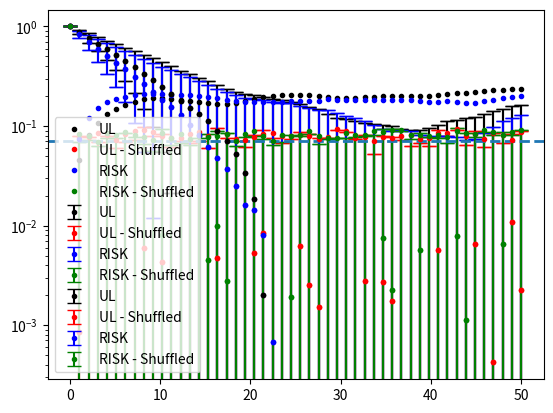

Write Python code to recreate this figure.
import random, numpy as np, matplotlib.pyplot as plt

# Il codice deve anche prevedere la costruzione della pdf 
# (area normalizzata ad 1) e funzione di autocorrelazione
# Iterate il processo M = 100 volte e costruite l’istogramma della densità di probabilità stazionaria normalizzata a 1 e 
# la funzione di autocorrelazione mediati su queste M iterazioni,
# mostrando la standard deviation come barra d’errore.

N = 200
step = 100 #t
dLag = 1/step #dt
lagMax = 50 
lag = np.arange(0, lagMax, dLag) # interi ordinati start,stop,step
nn = N*step 
m=100

# def ensemble_autocorr(m, nn):
#     ac = np.zeros(nn)
#     for _ in range(m):
#         x = OU(nn)
#         ac += x[0] * x
#     return ac / m
#     # Calcolo autocorrelazione per questa traiettoria
#     # Calcolo autocorrelazione media sull'ensemble


### vedere se funziona
# def ensemble_avg(x,tmax): # x è array (M,T) di traiettorie per righe
#     data -= data.mean(axis=0)
#     col1 = x[:,0] # : -> prendi ogni riga, 0 -> col 1 ==> vettore lungo m delle serie al tempo 0
#     var1 = np.var(col1)
#     ac, ac_std = np.empty(tmax)
#     for t in range(tmax+1):
#         p = (col1*x[:,t])/var1 # corrisponde a fare for i in range(M):somma += X[i][0] * X[i][tau] return somma / M
#         ac.append(p.mean())
#         ac_std.append(p.std())
#     return ac, ac_std

# Equivalenti
# def AC(x,t):
#     if t == 0: 
#         return 1.0
#     x1,x2=x[:-t],x[t:]
#     return ((x1 * x2).mean()-x1.mean()*x2.mean())/(x1.std()*x2.std())

# def Ac_equiv(x):
#     res = np.zeros(taum)
#     n = len(x) - taum 
#     x1 = x[:n]         
#     m1, sd1 = x1.mean(), x1.std()

#     for t in range(taum):
#         x2 = x[t:t+n]
#         m2, sd2 = x2.mean(), x2.std()
#         corr = (x1 * x2).mean() #x[j]*x[j+t]
#         res[t] = (corr - m1*m2) / (sd1 * sd2)
#     return res


# Milstein 2° anche rumore moltiplicativo
def milstein(n, x0, dt, h, g, g1):
    x = np.empty(n); x[0] = x0
    dW = np.random.normal(0, np.sqrt(dt), n-1)
    for i in range(1, n):
        xi = x[i-1]; d = dW[i-1]
        x[i] = xi + h(xi)*dt + g(xi)*d + 0.5*g(xi)*g1(xi)*(d*d - dt)
    return x

# OU 2° Kloeden-Platen per OU additivo
def OU2_second(n, sigma=np.sqrt(2.0), dt=1e-3, y=1.0, x0=0.1, seed1=None, seed2=None):
    x = np.empty(n); x[0] = x0
    rng1 = np.random.default_rng(seed1); rng2 = np.random.default_rng(seed2); 
    g1 = rng1.normal(0,1,n-1); g2 = rng2.normal(0,1,n-1); 
    Y1 = sigma * g1; Y2 = sigma * g2; 
    z1 = Y1 * np.sqrt(dt)
    z2 = (Y2/(2.0*np.sqrt(3.0)) + Y1/2.0) * dt**1.5
    ydt = y * dt
    for i in range(1, n):
        x[i] = x[i-1] * (1.0 - ydt + 0.5*(ydt**2)) + z1[i-1] - y * z2[i-1]
    return x

def autocorrelation(x, t):
    m1=0
    sd1=0

    for j in range(N-lagMax):
        m1 = m1 + x[j]
        sd1 = sd1 + x[j]**2

    m1 = m1 / (N-lagMax)
    sd1 = (sd1/(N-lagMax))-m1**2
    sd1 = sd1**0.5
    
    m2=0
    sd2=0
    corr=0
    for j in range(N-lagMax):
        m2 = m2+x[j+t]
        sd2 = sd2 + x[j+t]**2
        corr = corr + x[j]*x[j+t]

    m2 /= (N-lagMax)
    sd2 = (sd2/(N-lagMax))-m2**2
    sd2 = sd2**0.5
    corr /= (N-lagMax)
    return (corr-m1*m2)/(sd1*sd2)

#Ornstein e Ulembeck ha h(x) = -gamma*x e g(x)=1
gamma1 = 0.1
gamma2 = 0.2
med_ul = np.zeros(lagMax)
sd_ul = np.zeros(lagMax)
med_ul_shuffled = np.zeros(lagMax)
sd_ul_shuffled = np.zeros(lagMax)

med_risk = np.zeros(lagMax)
sd_risk = np.zeros(lagMax)
med_risk_shuffled = np.zeros(lagMax)
sd_risk_shuffled = np.zeros(lagMax)

kappa = 0.5

for k in (range(m)):
    x_ul = np.zeros(nn)
    x_risk = np.zeros(nn)
    x_ul[0] = 0.1
    x_risk[0] = 0.1
    noise1 = np.random.normal(0, np.sqrt(2), nn)
    noise2 = np.random.normal(0, np.sqrt(2), nn)
    
    for i in range (1,nn):
        x_ul[i] = x_ul[i-1] - gamma1*x_ul[i-1]*dLag + np.sqrt(dLag)*noise1[i]
        if x_risk[i-1] < 0:
            x_risk[i] = x_risk[i-1] + kappa * dLag + np.sqrt(dLag) * noise2[i]
        else:
            x_risk[i] = x_risk[i-1] - kappa * dLag + np.sqrt(dLag) * noise2[i]

    # Moto browniano (processo di Wiener)
    # x[0] = 0.1
    # for i in range(1,N):
    # x[i] = x[i-1] + np.random.normal(0,dt**0.5)

    x_ul_series = [x_ul[t] for t in range(1, nn, step)]
    # x_ul_series = x_ul[::step]
    x_risk_series = [x_risk[t] for t in range(1, nn, step)]
    
    for t in range(lagMax):
        ac = autocorrelation(x_ul_series, t)
        med_ul[t] += ac
        sd_ul[t] += ac**2

    for t in range(lagMax):
        ac = autocorrelation(x_risk_series, t)
        med_risk[t] += ac
        sd_risk[t] += ac**2

    x_ul_shuffled = x_ul_series.copy()
    x_risk_shuffled = x_risk_series.copy()
    
    for i in range (1,N):
        pos = random.randrange(N)
        temp = x_ul_shuffled[i]
        x_ul_shuffled[i] = x_ul_shuffled[pos]
        x_ul_shuffled[pos] = temp

    for i in range (1,N):
        pos = random.randrange(N)
        temp = x_risk_shuffled[i]
        x_risk_shuffled[i] = x_risk_shuffled[pos]
        x_risk_shuffled[pos] = temp

    for t in range(lagMax):
        ac_shuffled = autocorrelation(x_ul_shuffled, t)
        med_ul_shuffled[t] += ac_shuffled
        sd_ul_shuffled[t] += ac_shuffled**2

    for t in range(lagMax):
        ac_shuffled = autocorrelation(x_risk_shuffled, t)
        med_risk_shuffled[t] += ac_shuffled
        sd_risk_shuffled[t] += ac_shuffled**2


for t in range(lagMax):
    med_ul[t] /= m
    sd_ul[t] = sd_ul[t]/m - med_ul[t]**2
    sd_ul[t] = np.sqrt(sd_ul[t])
    med_ul_shuffled[t] /= m
    sd_ul_shuffled[t] = sd_ul_shuffled[t]/m - med_ul_shuffled[t]**2
    sd_ul_shuffled[t] = np.sqrt(sd_ul_shuffled[t])

for t in range(lagMax):
    med_risk[t] /= m
    sd_risk[t] = sd_risk[t]/m - med_risk[t]**2
    sd_risk[t] = np.sqrt(sd_risk[t])
    med_risk_shuffled[t] /= m
    sd_risk_shuffled[t] = sd_risk_shuffled[t]/m - med_risk_shuffled[t]**2
    sd_risk_shuffled[t] = np.sqrt(sd_risk_shuffled[t])

x_plot = np.linspace(0,lagMax,lagMax)
plt.errorbar(x_plot, med_ul, yerr=sd_ul, c='black', fmt='.', capsize=5, label='UL')
plt.errorbar(x_plot, med_ul_shuffled, yerr=sd_ul_shuffled, c='red', fmt='.', capsize=5, label='UL - Shuffled')
plt.errorbar(x_plot, med_risk, yerr=sd_risk, c='blue', fmt='.', capsize=5, label='RISK')
plt.errorbar(x_plot, med_risk_shuffled, yerr=sd_risk_shuffled, c='green', fmt='.', capsize=5, label='RISK - Shuffled')
plt.legend()
plt.yscale('log')
plt.show()

x_plot = np.linspace(0,lagMax,lagMax)
plt.errorbar(x_plot, med_ul, yerr=sd_ul, c='black', fmt='.', capsize=5, label='UL')
plt.errorbar(x_plot, med_ul_shuffled, yerr=sd_ul_shuffled, c='red', fmt='.', capsize=5, label='UL - Shuffled')
plt.errorbar(x_plot, med_risk, yerr=sd_risk, c='blue', fmt='.', capsize=5, label='RISK')
plt.errorbar(x_plot, med_risk_shuffled, yerr=sd_risk_shuffled, c='green', fmt='.', capsize=5, label='RISK - Shuffled')
plt.legend()
plt.show()

x_plot = np.linspace(0,lagMax,lagMax)
plt.axhline(1/N**0.5, linewidth=2, linestyle='--')
plt.plot(x_plot, sd_ul, '.', c='black', label='UL')
plt.plot(x_plot, sd_ul_shuffled, '.', c='r', label='UL - Shuffled')
plt.plot(x_plot, sd_risk, '.', c='blue', label='RISK')
plt.plot(x_plot, sd_risk_shuffled, '.', c='green', label='RISK - Shuffled')
plt.legend()
plt.show()